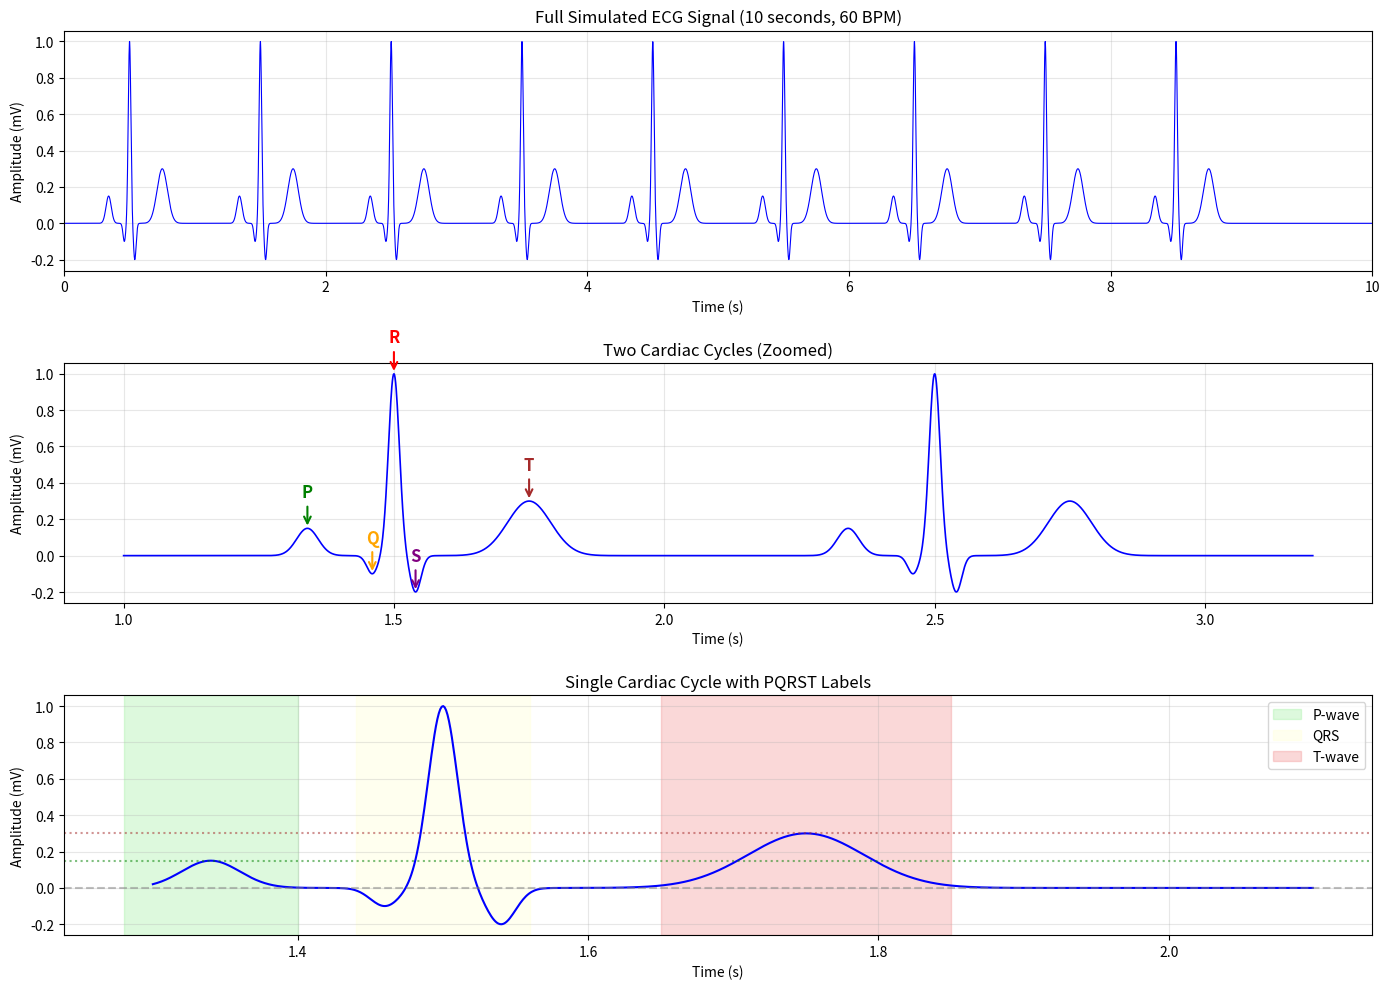

Reproduce this figure in Python. (Note: this script raises an exception after producing the figure.)
#!/usr/bin/env python3
"""
Plot the simulated ECG test signal to verify it looks like Lead II.
"""

import numpy as np
import matplotlib.pyplot as plt
import sys
sys.path.insert(0, '/Users/<user>/Documents/pyhearts')


def generate_test_ecg(sampling_rate=1000, duration=10, heart_rate=60):
    """
    Generate synthetic ECG with known P, Q, R, S, T waves.
    This is the same signal used in conftest.py for testing.
    """
    n_samples = int(duration * sampling_rate)
    t = np.linspace(0, duration, n_samples)
    signal = np.zeros(n_samples)
    
    rr_interval = 60 / heart_rate
    peak_times = np.arange(0.5, duration - 0.5, rr_interval)
    
    for peak_time in peak_times:
        # R-peak: tall, narrow Gaussian (amplitude = 1.0 mV)
        r_peak = 1.0 * np.exp(-((t - peak_time) ** 2) / (2 * 0.01 ** 2))
        
        # P-wave: small positive, ~160ms before R (amplitude = 0.15 mV)
        p_wave = 0.15 * np.exp(-((t - (peak_time - 0.16)) ** 2) / (2 * 0.02 ** 2))
        
        # Q-wave: small negative, ~40ms before R (amplitude = -0.1 mV)
        q_wave = -0.1 * np.exp(-((t - (peak_time - 0.04)) ** 2) / (2 * 0.01 ** 2))
        
        # S-wave: negative, ~40ms after R (amplitude = -0.2 mV)
        s_wave = -0.2 * np.exp(-((t - (peak_time + 0.04)) ** 2) / (2 * 0.01 ** 2))
        
        # T-wave: positive, ~250ms after R (amplitude = 0.3 mV)
        t_wave = 0.3 * np.exp(-((t - (peak_time + 0.25)) ** 2) / (2 * 0.04 ** 2))
        
        signal += r_peak + p_wave + q_wave + s_wave + t_wave
    
    return signal, t, sampling_rate


def main():
    # Generate test signal
    signal, time, fs = generate_test_ecg(duration=10, heart_rate=60)
    
    fig, axes = plt.subplots(3, 1, figsize=(14, 10))
    
    # Plot 1: Full signal
    ax1 = axes[0]
    ax1.plot(time, signal, 'b-', linewidth=0.8)
    ax1.set_xlabel('Time (s)')
    ax1.set_ylabel('Amplitude (mV)')
    ax1.set_title('Full Simulated ECG Signal (10 seconds, 60 BPM)')
    ax1.grid(True, alpha=0.3)
    ax1.set_xlim([0, 10])
    
    # Plot 2: Two cardiac cycles (zoomed)
    ax2 = axes[1]
    start_t, end_t = 1.0, 3.2  # ~2 cycles
    mask = (time >= start_t) & (time <= end_t)
    ax2.plot(time[mask], signal[mask], 'b-', linewidth=1.2)
    ax2.set_xlabel('Time (s)')
    ax2.set_ylabel('Amplitude (mV)')
    ax2.set_title('Two Cardiac Cycles (Zoomed)')
    ax2.grid(True, alpha=0.3)
    
    # Annotate the waves on the second cycle
    cycle_time = 1.5  # Center of first visible cycle
    annotations = [
        ('P', cycle_time - 0.16, 0.15, 'green'),
        ('Q', cycle_time - 0.04, -0.1, 'orange'),
        ('R', cycle_time, 1.0, 'red'),
        ('S', cycle_time + 0.04, -0.2, 'purple'),
        ('T', cycle_time + 0.25, 0.3, 'brown'),
    ]
    for label, t_pos, amp, color in annotations:
        ax2.annotate(label, xy=(t_pos, amp), xytext=(t_pos, amp + 0.15),
                    fontsize=12, fontweight='bold', color=color,
                    ha='center', va='bottom',
                    arrowprops=dict(arrowstyle='->', color=color, lw=1.5))
    
    # Plot 3: Single cardiac cycle with wave labels
    ax3 = axes[2]
    start_t, end_t = 1.3, 2.1  # Single cycle
    mask = (time >= start_t) & (time <= end_t)
    ax3.plot(time[mask], signal[mask], 'b-', linewidth=1.5)
    ax3.set_xlabel('Time (s)')
    ax3.set_ylabel('Amplitude (mV)')
    ax3.set_title('Single Cardiac Cycle with PQRST Labels')
    ax3.grid(True, alpha=0.3)
    
    # Add shaded regions for each wave
    cycle_time = 1.5
    wave_regions = [
        ('P-wave', cycle_time - 0.22, cycle_time - 0.10, 'lightgreen', 0.3),
        ('QRS', cycle_time - 0.06, cycle_time + 0.06, 'lightyellow', 0.5),
        ('T-wave', cycle_time + 0.15, cycle_time + 0.35, 'lightcoral', 0.3),
    ]
    for label, t_start, t_end, color, alpha in wave_regions:
        ax3.axvspan(t_start, t_end, alpha=alpha, color=color, label=label)
    ax3.legend(loc='upper right')
    
    # Add amplitude reference lines
    ax3.axhline(y=0, color='gray', linestyle='--', alpha=0.5)
    ax3.axhline(y=0.15, color='green', linestyle=':', alpha=0.5, label='P height')
    ax3.axhline(y=0.3, color='brown', linestyle=':', alpha=0.5, label='T height')
    
    plt.tight_layout()
    
    # Save and show
    output_path = '/Users/<user>/Documents/pyhearts/benchmark/test_ecg_plot.png'
    plt.savefig(output_path, dpi=150, bbox_inches='tight')
    print(f"Plot saved to: {output_path}")
    
    plt.show()
    
    # Print wave characteristics
    print("\n" + "="*60)
    print("SIMULATED ECG WAVE CHARACTERISTICS")
    print("="*60)
    print(f"Sampling rate: {fs} Hz")
    print(f"Heart rate: 60 BPM (RR interval = 1000 ms)")
    print()
    print("Wave amplitudes (relative to baseline):")
    print(f"  P-wave:  +0.15 mV (15% of R)")
    print(f"  Q-wave:  -0.10 mV (10% of R)")
    print(f"  R-wave:  +1.00 mV (reference)")
    print(f"  S-wave:  -0.20 mV (20% of R)")
    print(f"  T-wave:  +0.30 mV (30% of R)")
    print()
    print("Wave timing (relative to R-peak):")
    print(f"  P-wave center:  -160 ms")
    print(f"  Q-wave center:  -40 ms")
    print(f"  R-wave center:  0 ms")
    print(f"  S-wave center:  +40 ms")
    print(f"  T-wave center:  +250 ms")
    print()
    print("Wave widths (σ of Gaussian):")
    print(f"  P-wave:  20 ms (FWHM ≈ 47 ms)")
    print(f"  Q-wave:  10 ms (FWHM ≈ 24 ms)")
    print(f"  R-wave:  10 ms (FWHM ≈ 24 ms)")
    print(f"  S-wave:  10 ms (FWHM ≈ 24 ms)")
    print(f"  T-wave:  40 ms (FWHM ≈ 94 ms)")
    print()
    print("Typical Lead II ECG characteristics:")
    print("  - P-wave: 0.1-0.25 mV, 80-120 ms duration")
    print("  - QRS: 0.5-2.0 mV, 80-120 ms duration")
    print("  - T-wave: 0.1-0.5 mV, 120-200 ms duration")
    print("  - PR interval: 120-200 ms")
    print("  - QT interval: 350-450 ms")


if __name__ == "__main__":
    main()

